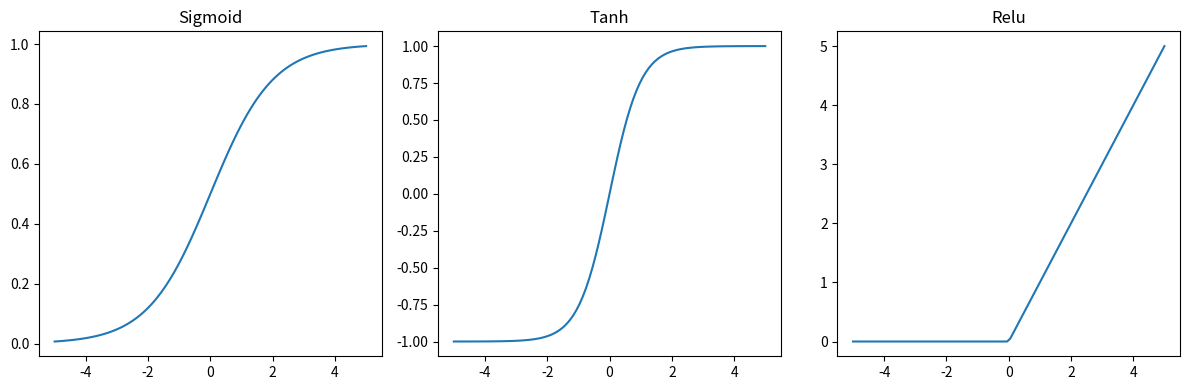

Reproduce this figure in Python.
import numpy as np
import matplotlib.pyplot as plt

# PROBLEM 1: Side-by-Side Loss and Accuracy
# Create a figure with 1 row, 2 columns.
# Left plot: training loss curve. Right plot: accuracy curve.
#
# Steps:
#   1. fig, axes = plt.subplots(1, 2, figsize=(10, 4))
#   2. epochs = np.arange(1, 21)
#   3. Left plot (axes[0]):
#      - Plot loss = 2.5 * np.exp(-0.2 * epochs)
#      - axes[0].plot(epochs, loss)
#      - axes[0].set_title("Loss"), axes[0].set_xlabel("Epoch")
#   4. Right plot (axes[1]):
#      - Plot accuracy = 1 - np.exp(-0.3 * epochs)
#      - axes[1].plot(epochs, accuracy)
#      - axes[1].set_title("Accuracy"), axes[1].set_xlabel("Epoch")
#   5. plt.tight_layout() then plt.show()

# Your code below:

# fig, axes = plt.subplots(1, 2, figsize=(10,4))
# epochs = np.arange(1,21)

# loss = 2.5 * np.exp(-0.2 * epochs)
# axes[0].plot(epochs,loss)
# axes[0].set_title("loss"), axes[0].set_xlabel("Epoch")

# accuracy = 1 - np.exp(-0.3 * epochs)

# axes[1].plot(epochs, accuracy)
# axes[1].set_title("Accuracy"), axes[1].set_xlabel("Epoch")



# plt.show()


# PROBLEM 2: 2x2 Grid — Four Different Plot Types
# Create a 2x2 grid showing four different visualizations.
#
# Steps:
#   1. fig, axes = plt.subplots(2, 2, figsize=(10, 8))
#   2. Top-left axes[0, 0] — Line plot:
#      x = np.arange(1, 21)
#      axes[0, 0].plot(x, np.log(x))
#      axes[0, 0].set_title("Log Growth")
#   3. Top-right axes[0, 1] — Scatter plot:
#      data = np.random.randn(50, 2)
#      axes[0, 1].scatter(data[:, 0], data[:, 1])
#      axes[0, 1].set_title("Random Points")
#   4. Bottom-left axes[1, 0] — Histogram:
#      axes[1, 0].hist(np.random.randn(300), bins=20, edgecolor='black')
#      axes[1, 0].set_title("Weight Distribution")
#   5. Bottom-right axes[1, 1] — Heatmap:
#      grid = np.random.rand(5, 5)
#      axes[1, 1].imshow(grid, cmap='Blues')
#      axes[1, 1].set_title("Heatmap")
#   6. plt.tight_layout() then plt.show()

# Your code below:
# fig , axes = plt.subplots(2,2, figsize=(10,8))

# x = np.arange(1,21)
# axes[0, 0].plot(x, np.log(x))
# axes[0, 0].set_title("Log Growth")

# data= np.random.randn(50,2)
# axes[0,1].scatter(data[:, 0], data[:,1])
# axes[0,1].set_title("Random Points")


# axes[1,0].hist(np.random.randn(300),bins=20,edgecolor="black")
# axes[1,0].set_title("Weight Distribution")

# grid = np.random.rand(5,5)
# axes[1,1].imshow(grid, cmap='Blues')
# axes[1,1].set_title("Heatmap")
# plt.tight_layout()



# plt.show()


# PROBLEM 3: Three Activation Functions Side by Side
# Plot sigmoid, tanh, and ReLU — the 3 most common activation functions.
# You'll use these in Module 6 when building neural networks!
#
# Steps:
#   1. fig, axes = plt.subplots(1, 3, figsize=(12, 4))
#   2. x = np.linspace(-5, 5, 100)   (100 points from -5 to 5)
#   3. Left axes[0] — Sigmoid:
#      sigmoid = 1 / (1 + np.exp(-x))
#      axes[0].plot(x, sigmoid)
#      axes[0].set_title("Sigmoid")
#   4. Middle axes[1] — Tanh:
#      axes[1].plot(x, np.tanh(x))
#      axes[1].set_title("Tanh")
#   5. Right axes[2] — ReLU:
#      relu = np.maximum(0, x)
#      axes[2].plot(x, relu)
#      axes[2].set_title("ReLU")
#   6. plt.tight_layout() then plt.show()


# Your code below:

fig, axes = plt.subplots(1,3,figsize=(12,4))
x=np.linspace(-5,5,100)

sigmoid = 1/(1+np.exp(-x))

axes[0].plot(x, sigmoid)
axes[0].set_title("Sigmoid")

axes[1].plot(x, np.tanh(x))
axes[1].set_title("Tanh")

relu = np.maximum(0,x)
axes[2].plot(x, relu)
axes[2].set_title("Relu")

plt.tight_layout()
plt.show()
